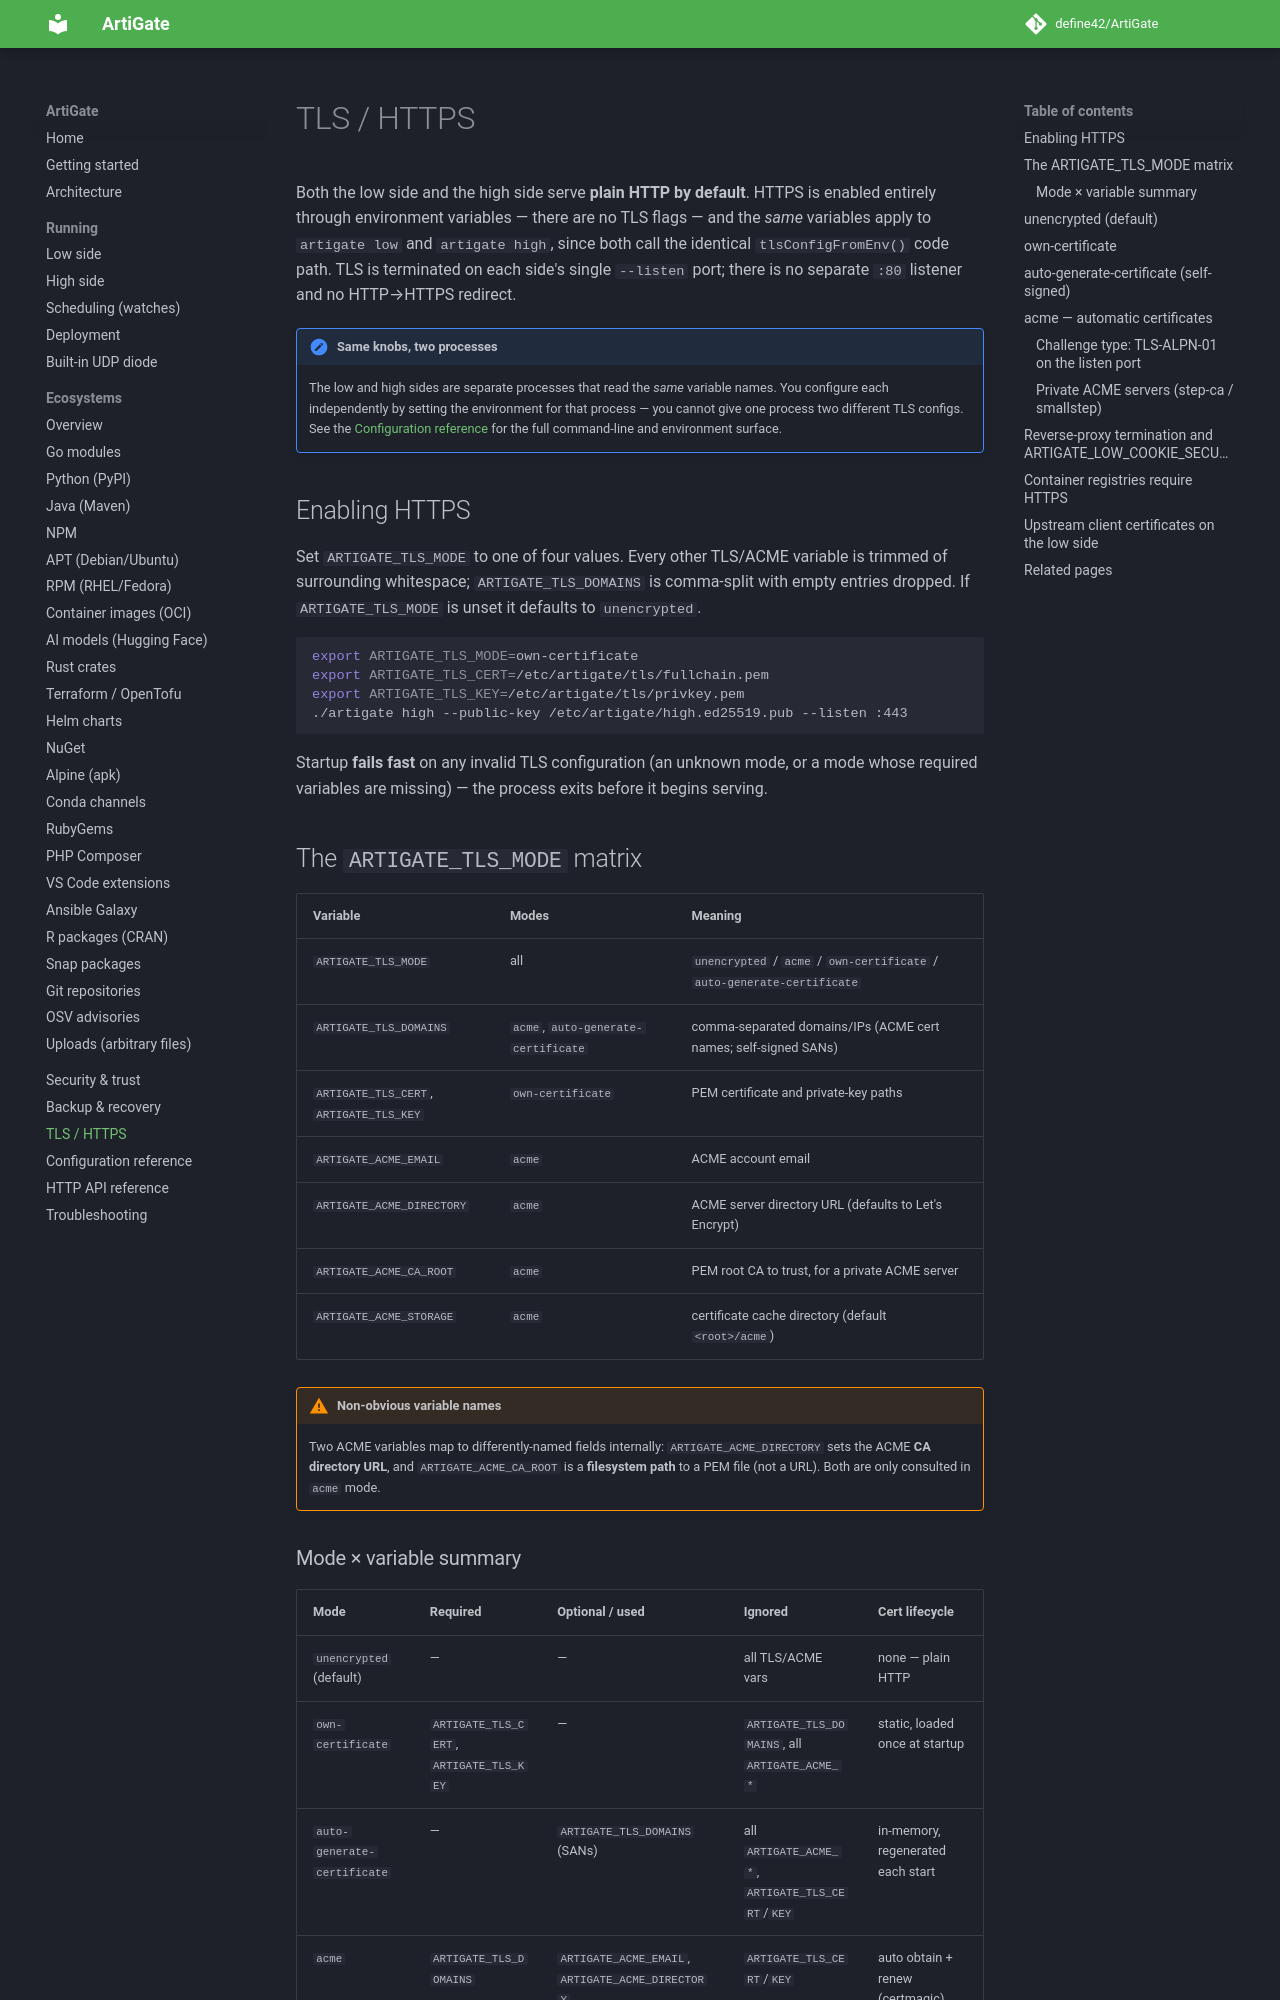

repository: define42/ArtiGate · page: tls/index.html · generator: mkdocs

# TLS / HTTPS

Both the low side and the high side serve **plain HTTP by default**. HTTPS is enabled entirely through environment variables — there are no TLS flags — and the *same* variables apply to `artigate low` and `artigate high`, since both call the identical `tlsConfigFromEnv()` code path. TLS is terminated on each side's single `--listen` port; there is no separate `:80` listener and no HTTP→HTTPS redirect.

!!! note "Same knobs, two processes"
    The low and high sides are separate processes that read the *same* variable names. You configure each independently by setting the environment for that process — you cannot give one process two different TLS configs. See the [Configuration reference](configuration.md) for the full command-line and environment surface.

## Enabling HTTPS

Set `ARTIGATE_TLS_MODE` to one of four values. Every other TLS/ACME variable is trimmed of surrounding whitespace; `ARTIGATE_TLS_DOMAINS` is comma-split with empty entries dropped. If `ARTIGATE_TLS_MODE` is unset it defaults to `unencrypted`.

```bash
export ARTIGATE_TLS_MODE=own-certificate
export ARTIGATE_TLS_CERT=/etc/artigate/tls/fullchain.pem
export ARTIGATE_TLS_KEY=/etc/artigate/tls/privkey.pem
./artigate high --public-key /etc/artigate/high.ed25519.pub --listen :443
```

Startup **fails fast** on any invalid TLS configuration (an unknown mode, or a mode whose required variables are missing) — the process exits before it begins serving.

## The `ARTIGATE_TLS_MODE` matrix

| Variable | Modes | Meaning |
|---|---|---|
| `ARTIGATE_TLS_MODE` | all | `unencrypted` / `acme` / `own-certificate` / `auto-generate-certificate` |
| `ARTIGATE_TLS_DOMAINS` | `acme`, `auto-generate-certificate` | comma-separated domains/IPs (ACME cert names; self-signed SANs) |
| `ARTIGATE_TLS_CERT`, `ARTIGATE_TLS_KEY` | `own-certificate` | PEM certificate and private-key paths |
| `ARTIGATE_ACME_EMAIL` | `acme` | ACME account email |
| `ARTIGATE_ACME_DIRECTORY` | `acme` | ACME server directory URL (defaults to Let's Encrypt) |
| `ARTIGATE_ACME_CA_ROOT` | `acme` | PEM root CA to trust, for a private ACME server |
| `ARTIGATE_ACME_STORAGE` | `acme` | certificate cache directory (default `<root>/acme`) |

!!! warning "Non-obvious variable names"
    Two ACME variables map to differently-named fields internally: `ARTIGATE_ACME_DIRECTORY` sets the ACME **CA directory URL**, and `ARTIGATE_ACME_CA_ROOT` is a **filesystem path** to a PEM file (not a URL). Both are only consulted in `acme` mode.

### Mode × variable summary

| Mode | Required | Optional / used | Ignored | Cert lifecycle |
|---|---|---|---|---|
| `unencrypted` (default) | — | — | all TLS/ACME vars | none — plain HTTP |
| `own-certificate` | `ARTIGATE_TLS_CERT`, `ARTIGATE_TLS_KEY` | — | `ARTIGATE_TLS_DOMAINS`, all `ARTIGATE_ACME_*` | static, loaded once at startup |
| `auto-generate-certificate` | — | `ARTIGATE_TLS_DOMAINS` (SANs) | all `ARTIGATE_ACME_*`, `ARTIGATE_TLS_CERT`/`KEY` | in-memory, regenerated each start |
| `acme` | `ARTIGATE_TLS_DOMAINS` | `ARTIGATE_ACME_EMAIL`, `ARTIGATE_ACME_DIRECTORY`, `ARTIGATE_ACME_CA_ROOT`, `ARTIGATE_ACME_STORAGE` | `ARTIGATE_TLS_CERT`/`KEY` | auto obtain + renew (certmagic) |

The exact startup errors are:

- `own-certificate` without both cert and key → `ARTIGATE_TLS_MODE=own-certificate requires ARTIGATE_TLS_CERT and ARTIGATE_TLS_KEY`
- `acme` with no domains → `ARTIGATE_TLS_MODE=acme requires ARTIGATE_TLS_DOMAINS`
- Any unrecognized mode → `invalid ARTIGATE_TLS_MODE "..." (want unencrypted, acme, own-certificate, or auto-generate-certificate)`
